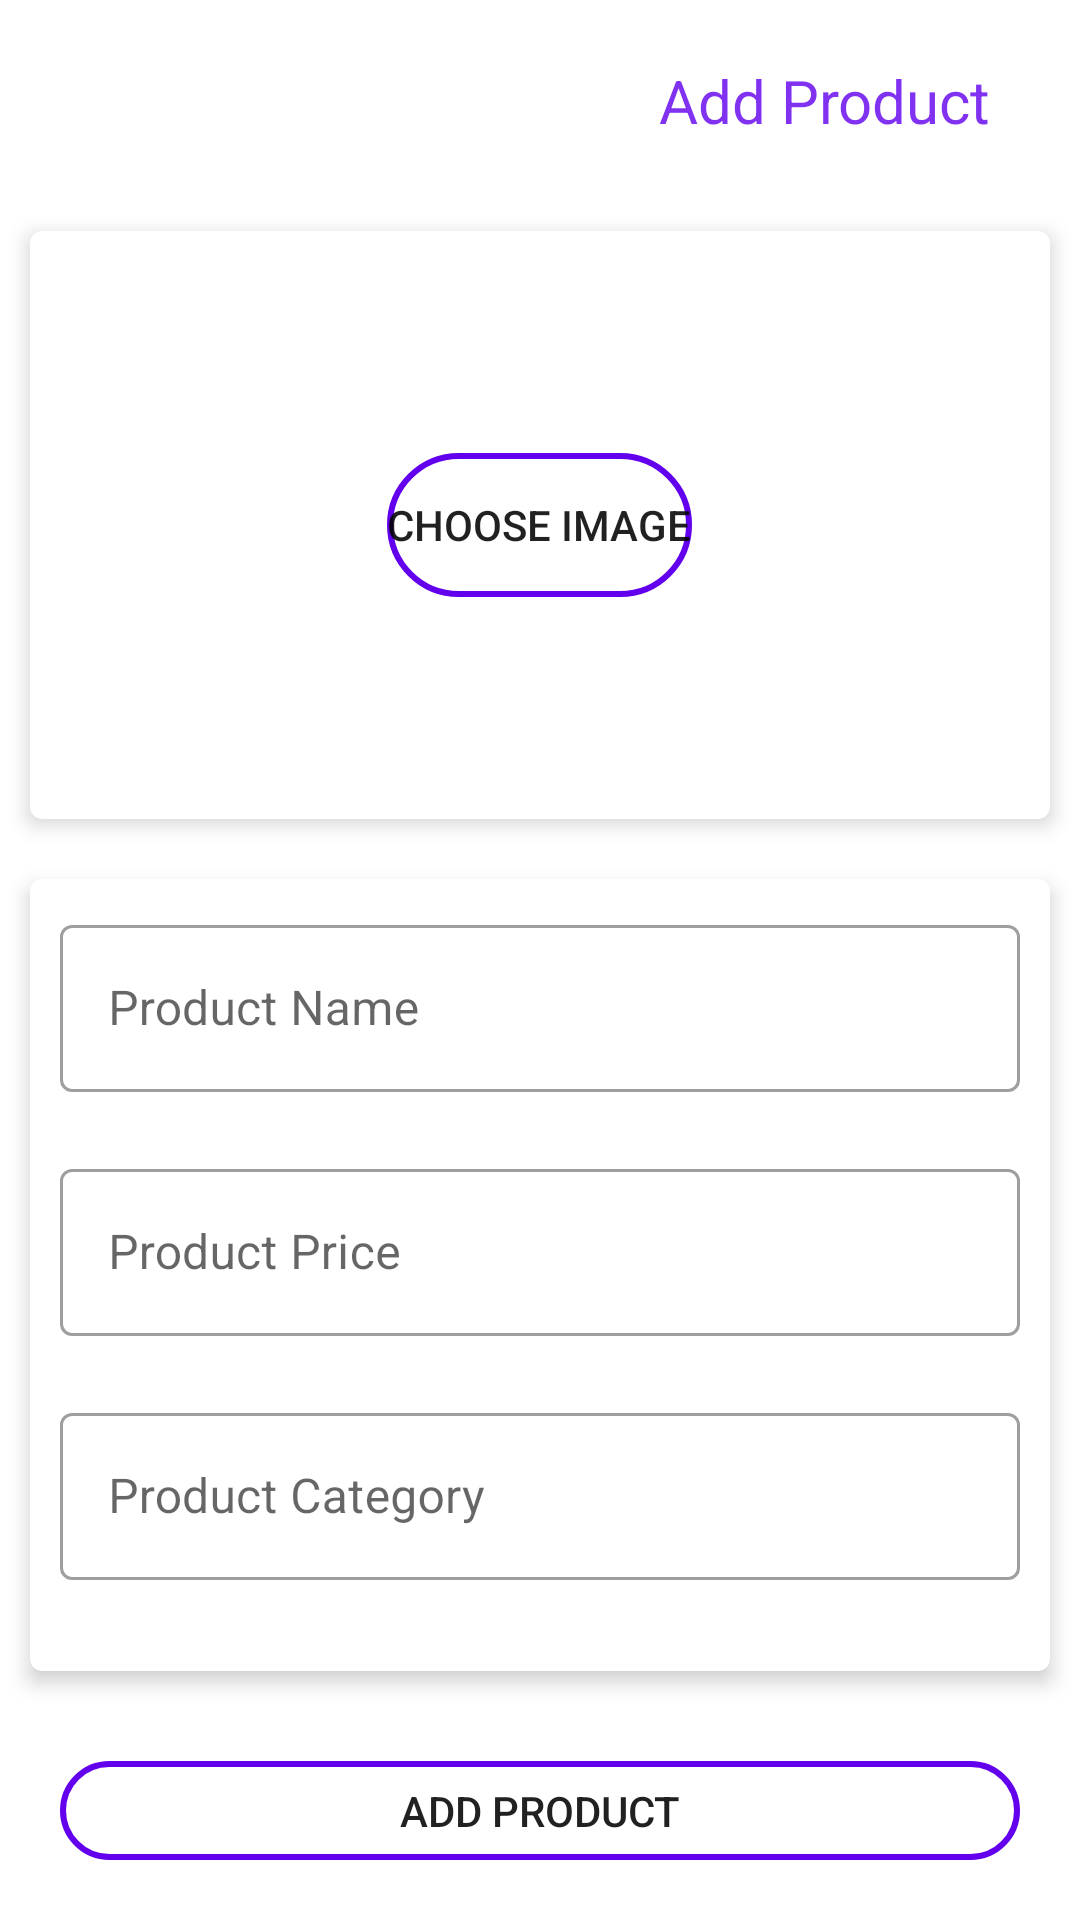

The Android layout XML behind this screen, and the referenced resources:
<!-- AndroidManifest.xml: application theme Theme.BitsnBytesApp -->
<!-- res/layout/activity_add_product.xml -->
<?xml version="1.0" encoding="utf-8"?>
<RelativeLayout xmlns:android="http://schemas.android.com/apk/res/android"
    xmlns:app="http://schemas.android.com/apk/res-auto"
    xmlns:tools="http://schemas.android.com/tools"
    android:layout_width="match_parent"
    android:layout_height="match_parent"
    tools:context=".retailer.Activities.AddProduct">


    <androidx.appcompat.widget.Toolbar
        android:id="@+id/toolbar"
        android:layout_width="match_parent"
        android:layout_height="wrap_content"
        android:alpha="0.8">

        <LinearLayout
            android:layout_width="match_parent"
            android:layout_height="match_parent"
            android:orientation="horizontal"
            android:padding="20dp">

            <ImageView
                android:layout_width="wrap_content"
                android:layout_height="wrap_content"
                android:layout_gravity="center"
                android:onClick="back"
                android:src="@drawable/ic_arrow" />

            <TextView
                android:layout_width="match_parent"
                android:layout_height="wrap_content"
                android:layout_gravity="center"
                android:fontFamily="sans-serif"
                android:gravity="end"
                android:paddingEnd="10dp"
                android:text="Add Product"
                android:textColor="@color/purple_500"
                android:textSize="20sp" />
        </LinearLayout>
    </androidx.appcompat.widget.Toolbar>

    <LinearLayout
        android:layout_width="match_parent"
        android:layout_height="match_parent"
        android:layout_below="@+id/toolbar"
        android:orientation="vertical">

        <androidx.cardview.widget.CardView
            android:layout_width="match_parent"
            android:layout_height="wrap_content"
            android:layout_margin="10dp"
            app:cardCornerRadius="4dp"
            app:cardElevation="4dp">

            <ImageView
                android:id="@+id/imageView3"
                android:layout_width="match_parent"
                android:layout_height="196dp" />

            <Button
                android:id="@+id/openGallery"
                android:layout_width="wrap_content"
                android:layout_height="wrap_content"
                android:layout_gravity="center"
                android:background="@drawable/button_style"
                android:text="Choose Image"
                android:visibility="visible" />
        </androidx.cardview.widget.CardView>

        <androidx.cardview.widget.CardView
            android:layout_width="match_parent"
            android:layout_height="wrap_content"
            android:layout_margin="10dp"
            app:cardCornerRadius="4dp"
            app:cardElevation="4dp">

            <LinearLayout
                android:layout_width="match_parent"
                android:layout_height="match_parent"
                android:layout_margin="10dp"
                android:orientation="vertical">

                <com.google.android.material.textfield.TextInputLayout
                    style="@style/Widget.MaterialComponents.TextInputLayout.OutlinedBox"
                    android:layout_width="match_parent"
                    android:layout_height="match_parent"
                    android:hint="Product Name"
                    app:errorEnabled="true">

                    <com.google.android.material.textfield.TextInputEditText
                        android:layout_width="match_parent"
                        android:layout_height="match_parent"
                        android:inputType="text"
                        android:maxLines="1" />
                </com.google.android.material.textfield.TextInputLayout>

                <com.google.android.material.textfield.TextInputLayout
                    style="@style/Widget.MaterialComponents.TextInputLayout.OutlinedBox"
                    android:layout_width="match_parent"
                    android:layout_height="match_parent"
                    android:hint="Product Price"
                    app:errorEnabled="true">

                    <com.google.android.material.textfield.TextInputEditText
                        android:layout_width="match_parent"
                        android:layout_height="match_parent"
                        android:inputType="number"
                        android:maxLength="5"
                        android:maxLines="1" />
                </com.google.android.material.textfield.TextInputLayout>

                <com.google.android.material.textfield.TextInputLayout
                    style="@style/Widget.MaterialComponents.TextInputLayout.OutlinedBox"
                    android:layout_width="match_parent"
                    android:layout_height="match_parent"
                    android:hint="Product Category"
                    app:errorEnabled="true">

                    <com.google.android.material.textfield.TextInputEditText
                        android:layout_width="match_parent"
                        android:layout_height="match_parent"
                        android:inputType="text"
                        android:maxLines="1" />
                </com.google.android.material.textfield.TextInputLayout>
            </LinearLayout>
        </androidx.cardview.widget.CardView>

        <androidx.appcompat.widget.AppCompatButton
            android:layout_width="match_parent"
            android:layout_height="wrap_content"
            android:layout_margin="20dp"
            android:background="@drawable/button_style"
            android:text="Add Product" />
    </LinearLayout>

</RelativeLayout>
<!-- resources referenced by this layout -->
<resources>
  <color name="purple_500">#FF6200EE</color>
  <!-- drawable button_style (drawable) -->
  <?xml version="1.0" encoding="utf-8"?>
  <shape xmlns:android="http://schemas.android.com/apk/res/android"
      android:shape="rectangle">
  
      <stroke
          android:width="2dp"
          android:color="@color/purple_500" />
      <corners android:radius="25dp" />
  
  </shape>
  <style name="Theme.BitsnBytesApp" parent="Theme.MaterialComponents.DayNight.NoActionBar">
          
          <item name="colorPrimary">@color/purple_500</item>
          <item name="colorPrimaryVariant">@color/purple_700</item>
          <item name="colorOnPrimary">@color/white</item>
          
          <item name="colorSecondary">@color/teal_200</item>
          <item name="colorSecondaryVariant">@color/teal_700</item>
          <item name="colorOnSecondary">@color/black</item>
          
          <item name="android:statusBarColor" tools:targetApi="l">?attr/colorPrimaryVariant</item>
          
      </style>
  <color name="purple_700">#FF3700B3</color>
  <color name="white">#FFFFFFFF</color>
  <color name="teal_200">#FF03DAC5</color>
  <color name="teal_700">#FF018786</color>
  <color name="black">#FF000000</color>
</resources>
